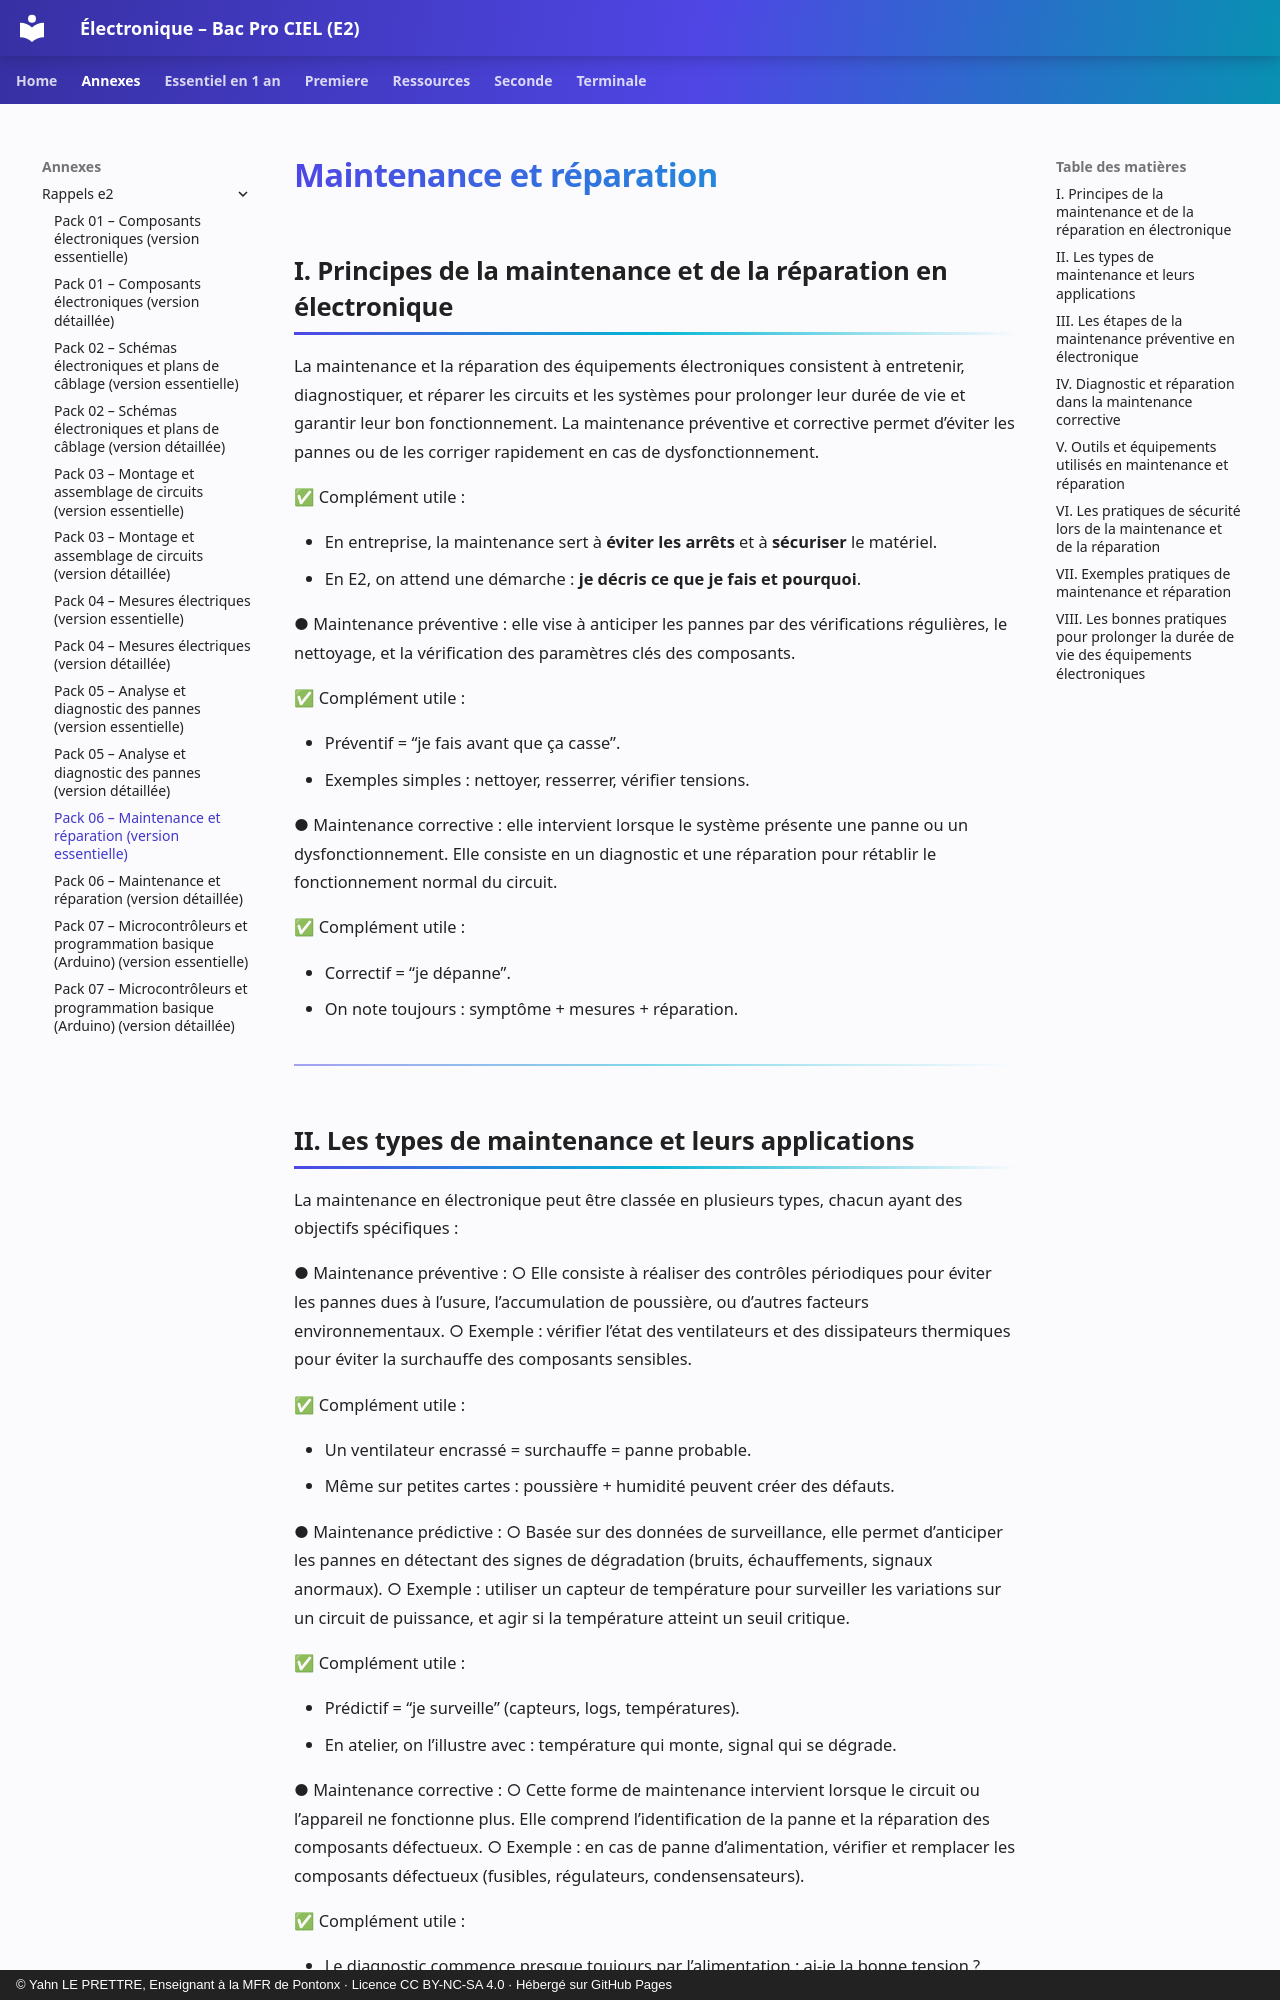

repository: YahnLP/ressources-pedagogiques · page: annexes/rappels-e2/06-maintenance-et-reparation-a/index.html · generator: mkdocs · copyright: © Yahn LE PRETTRE, Enseignant à la MFR de Pontonx · Licence CC BY-NC-SA 4.0 · Hébergé sur GitHub Pages

---
title: "Pack 06 – Maintenance et réparation (version essentielle)"
---

# Maintenance et réparation

## I. Principes de la maintenance et de la réparation en électronique

La maintenance et la réparation des équipements électroniques consistent à entretenir, diagnostiquer, et réparer les circuits et les systèmes pour prolonger leur durée de vie et garantir leur bon fonctionnement. La maintenance préventive et corrective permet d’éviter les pannes ou de les corriger rapidement en cas de dysfonctionnement.

✅ Complément utile :

- En entreprise, la maintenance sert à **éviter les arrêts** et à **sécuriser** le matériel.
- En E2, on attend une démarche : **je décris ce que je fais et pourquoi**.

● Maintenance préventive : elle vise à anticiper les pannes par des vérifications régulières, le nettoyage, et la vérification des paramètres clés des composants.

✅ Complément utile :

- Préventif = “je fais avant que ça casse”.
- Exemples simples : nettoyer, resserrer, vérifier tensions.

● Maintenance corrective : elle intervient lorsque le système présente une panne ou un dysfonctionnement. Elle consiste en un diagnostic et une réparation pour rétablir le fonctionnement normal du circuit.

✅ Complément utile :

- Correctif = “je dépanne”.
- On note toujours : symptôme + mesures + réparation.

---
